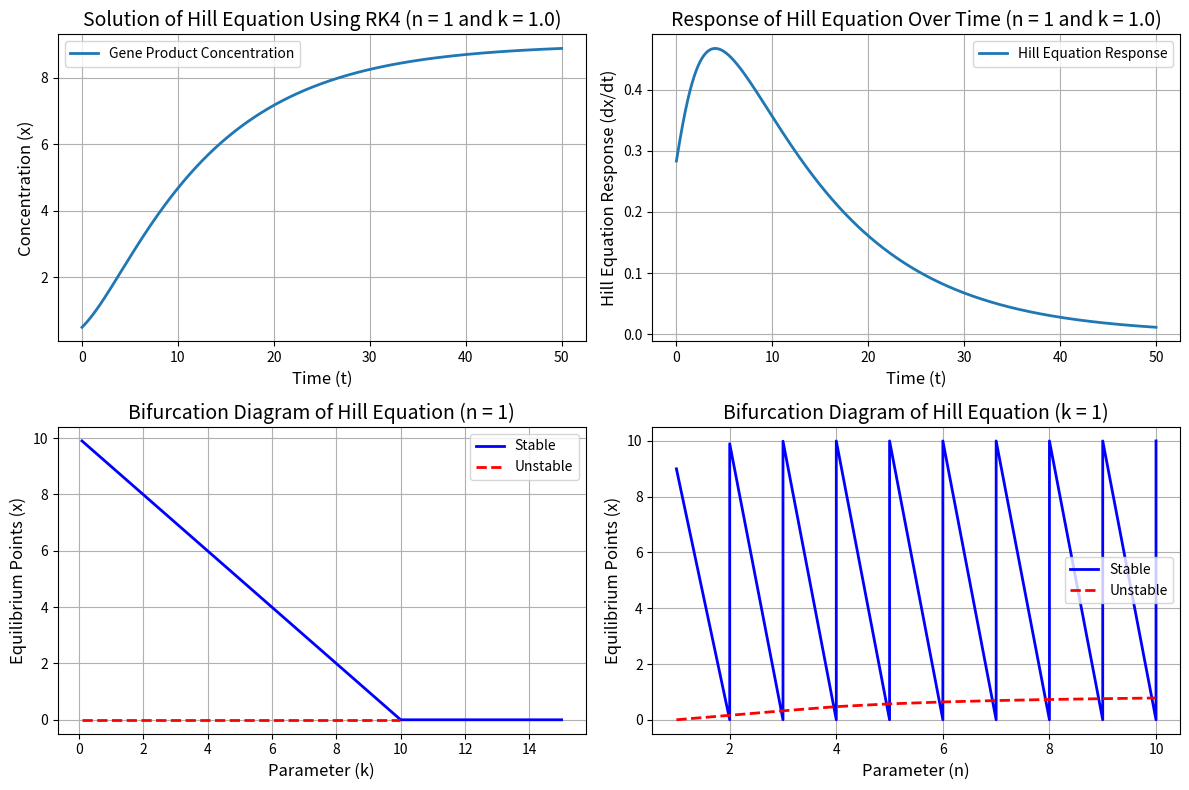

This figure's Python source:
"""
========================================================================
        ╦ ╦┌─┐┌─┐┌─┐┌─┐┌┬┐  ╔╦╗┌─┐┌─┐┌┬┐┬ ┬  ╔╗ ┌─┐┬  ┌─┐┬ ┬┌─┐
        ╠═╣│ │└─┐└─┐├─┤│││  ║║║├─┤│ ┬ ││└┬┘  ╠╩╗├─┤│  ├─┤├─┤├─┤
        ╩ ╩└─┘└─┘└─┘┴ ┴┴ ┴  ╩ ╩┴ ┴└─┘─┴┘ ┴   ╚═╝┴ ┴┴─┘┴ ┴┴ ┴┴ ┴
========================================================================
# Author: Hossam Magdy Balaha
# Permissions and Citation: Refer to the README file.
"""

# Import necessary libraries.
import numpy as np
import matplotlib.pyplot as plt
from scipy.optimize import fsolve


def HillEquation(x, beta=1.0, n=2, k=1.0, gamma=0.1):
  """
  Hill equation function.

  Parameters:
  x (float): The input variable.
  beta (float): Maximum response.
  n (int): Hill coefficient.
  k (float): Half-maximal effective concentration.
  gamma (float): Baseline response.

  Returns:
  float: The response of the Hill equation.
  """
  result = (beta * (x ** n) / (k ** n + x ** n)) - (gamma * x)
  return result


def HillEquationDerivative(x, beta=1.0, n=2, k=1.0, gamma=0.1):
  """
  Derivative of the Hill equation for use in ODE solvers.

  Parameters:
  t (float): Time variable (not used in this case).
  x (float): The input variable.
  beta (float): Maximum response.
  n (int): Hill coefficient.
  k (float): Half-maximal effective concentration.
  gamma (float): Baseline response.

  Returns:
  float: The derivative of the Hill equation.
  """
  num = beta * (x ** n)
  numDerivative = beta * n * (x ** (n - 1))
  den = k ** n + x ** n
  denDerivative = n * (x ** (n - 1))
  result = (numDerivative * den - num * denDerivative) / (den ** 2) - gamma
  return result


def RungeKutta4(f, x0, tSpan, dt):
  """
  Runge-Kutta 4th order method for solving ODEs.

  Parameters:
  f (function): The function representing the ODE.
  x0 (float): Initial condition.
  tSpan (tuple): Time span for the solution.
  dt (float): Time step size.

  Returns:
  tuple: Time points and corresponding solution values.
  """
  t = np.arange(tSpan[0], tSpan[1], dt)
  x = np.zeros(len(t))
  x[0] = x0

  for i in range(1, len(t)):
    k1 = f(x[i - 1]) * dt
    k2 = f(x[i - 1] + k1 / 2.0) * dt
    k3 = f(x[i - 1] + k2 / 2.0) * dt
    k4 = f(x[i - 1] + k3) * dt
    x[i] = x[i - 1] + (k1 + 2 * k2 + 2 * k3 + k4) / 6.0

  return t, x


# Parameters.
beta = 1.0  # Maximum production rate.
n = 1  # Hill coefficient.
k = 1.0  # Half-maximal effective concentration.
gamma = 0.1  # Degradation/dilution rate.
x0 = 0.5  # Initial condition for the gene product concentration.
tSpan = (0, 50)  # Time span for the solution.
dt = 0.01  # Time step size.

# Solve using RK4.
f = lambda x: HillEquation(x, beta, n, k, gamma)
t, x = RungeKutta4(f, x0, tSpan, dt)
# Compute the response of the Hill equation.
dxValues = np.array([HillEquation(xI, beta, n, k, gamma) for xI in x])

# Find the equilibrium points.
equilibriumPoints = []
for i in range(0, 100):
  equilibrium = fsolve(lambda x: HillEquation(x, beta, n, k, gamma), i)
  if (not any(np.isclose(equilibrium, e) for e in equilibriumPoints)):
    equilibriumPoints.append(equilibrium[0])

# Print the equilibrium points.
print("Equilibrium Points:", equilibriumPoints)

# Check stability of equilibria.
stability = []
for eq in equilibriumPoints:
  J = HillEquationDerivative(eq, beta, n, k, gamma)
  if (J < 0):
    stability.append((eq, "Stable"))
  elif (J > 0):
    stability.append((eq, "Unstable"))
  else:
    stability.append((eq, "Neutral"))

# Print stability of equilibria.
print("Stability of Equilibria:")
for eq, status in stability:
  print(f"Equilibrium Point: {eq}, Stability: {status}")

plt.figure(figsize=(12, 8))  # Set the figure size for better visibility.

# Plot the results of the Hill equation solution and the RK4 method.
plt.subplot(2, 2, 1)
plt.plot(t, x, label="Gene Product Concentration", lw=2)
plt.xlabel("Time (t)", fontsize=12)
plt.ylabel("Concentration (x)", fontsize=12)
plt.title(f"Solution of Hill Equation Using RK4 (n = {n} and k = {k})", fontsize=14)
plt.legend()  # Add legend for initial conditions.
plt.grid()  # Add grid to the plot.
plt.tight_layout()  # Adjust layout to prevent overlap.

# Plot the response of the Hill equation derivative over time.
plt.subplot(2, 2, 2)
plt.plot(t, dxValues, label="Hill Equation Response", lw=2)
plt.xlabel("Time (t)", fontsize=12)
plt.ylabel("Hill Equation Response (dx/dt)", fontsize=12)
plt.title(f"Response of Hill Equation Over Time (n = {n} and k = {k})", fontsize=14)
plt.legend()  # Add legend for response.
plt.grid()  # Add grid to the plot.
plt.tight_layout()  # Adjust layout to prevent overlap.

# Plot the bifurcation diagram by changing the parameter k and n = 1.
n = 1  # Set n to 1 for the bifurcation diagram.
kValues = np.linspace(0.1, 15, 500)  # Range of k values from 0.1 to 15.
stable, unstable = [], []  # Lists to hold stable and unstable points.
for kValue in kValues:
  eqPoints = []
  for i in range(0, 100):
    sol = fsolve(lambda x: HillEquation(x, beta, n, kValue, gamma), i)
    if (not any(np.isclose(sol, e) for e in eqPoints)):
      eqPoints.append(sol[0])
  if (eqPoints):
    for eq in eqPoints:
      derivativeAtEq = HillEquationDerivative(eq, beta, n, kValue, gamma)
      if (derivativeAtEq < 0):
        stable.append((kValue, eq))  # Append stable equilibrium points.
      elif (derivativeAtEq > 0):
        unstable.append((kValue, eq))  # Append unstable equilibrium points.

# Convert stable and unstable lists to numpy arrays for plotting.
stable = np.array(stable)
unstable = np.array(unstable)

# Plot the bifurcation diagram.
plt.subplot(2, 2, 3)
plt.plot(stable[:, 0], stable[:, 1], "b-", label="Stable", lw=2)
plt.plot(unstable[:, 0], unstable[:, 1], "r--", label="Unstable", lw=2)
plt.xlabel("Parameter (k)", fontsize=12)
plt.ylabel("Equilibrium Points (x)", fontsize=12)
plt.title("Bifurcation Diagram of Hill Equation (n = 1)", fontsize=14)
plt.legend()  # Add legend for bifurcation diagram.
plt.grid()  # Add grid to the plot.
plt.tight_layout()  # Adjust layout to prevent overlap.

# Plot the bifurcation diagram by changing the parameter n.
k = 1.0  # Set k to 1 for the bifurcation diagram.
nValues = [1, 2, 3, 4, 5, 6, 7, 8, 9, 10]  # Range of n values.
stableN, unstableN = [], []  # Lists to hold stable and unstable points.
for nValue in nValues:
  eqPoints = []
  for i in range(0, 100):
    sol = fsolve(lambda x: HillEquation(x, beta, nValue, k, gamma), i)
    if ((sol[0] >= 0) and (not any(np.isclose(sol, e) for e in eqPoints))):
      eqPoints.append(sol[0])
  if (eqPoints):
    for eq in eqPoints:
      derivativeAtEq = HillEquationDerivative(eq, beta, nValue, k, gamma)
      if (derivativeAtEq < 0):
        stableN.append((nValue, eq))  # Append stable equilibrium points.
      elif (derivativeAtEq > 0):
        unstableN.append((nValue, eq))  # Append unstable equilibrium points.

# Convert stable and unstable lists to numpy arrays for plotting.
stableN = np.array(stableN)
unstableN = np.array(unstableN)

# Plot the bifurcation diagram for n.
plt.subplot(2, 2, 4)
plt.plot(stableN[:, 0], stableN[:, 1], "b-", label="Stable", lw=2)
plt.plot(unstableN[:, 0], unstableN[:, 1], "r--", label="Unstable", lw=2)
plt.xlabel("Parameter (n)", fontsize=12)
plt.ylabel("Equilibrium Points (x)", fontsize=12)
plt.title("Bifurcation Diagram of Hill Equation (k = 1)", fontsize=14)
plt.legend()  # Add legend for bifurcation diagram.
plt.grid()  # Add grid to the plot.
plt.tight_layout()  # Adjust layout to prevent overlap.

plt.savefig("Lecture_10_Lab_Exercise_1_Hill.png", dpi=300, bbox_inches="tight")
plt.show()  # Display the plot.
plt.close()  # Close the plot to free memory.
